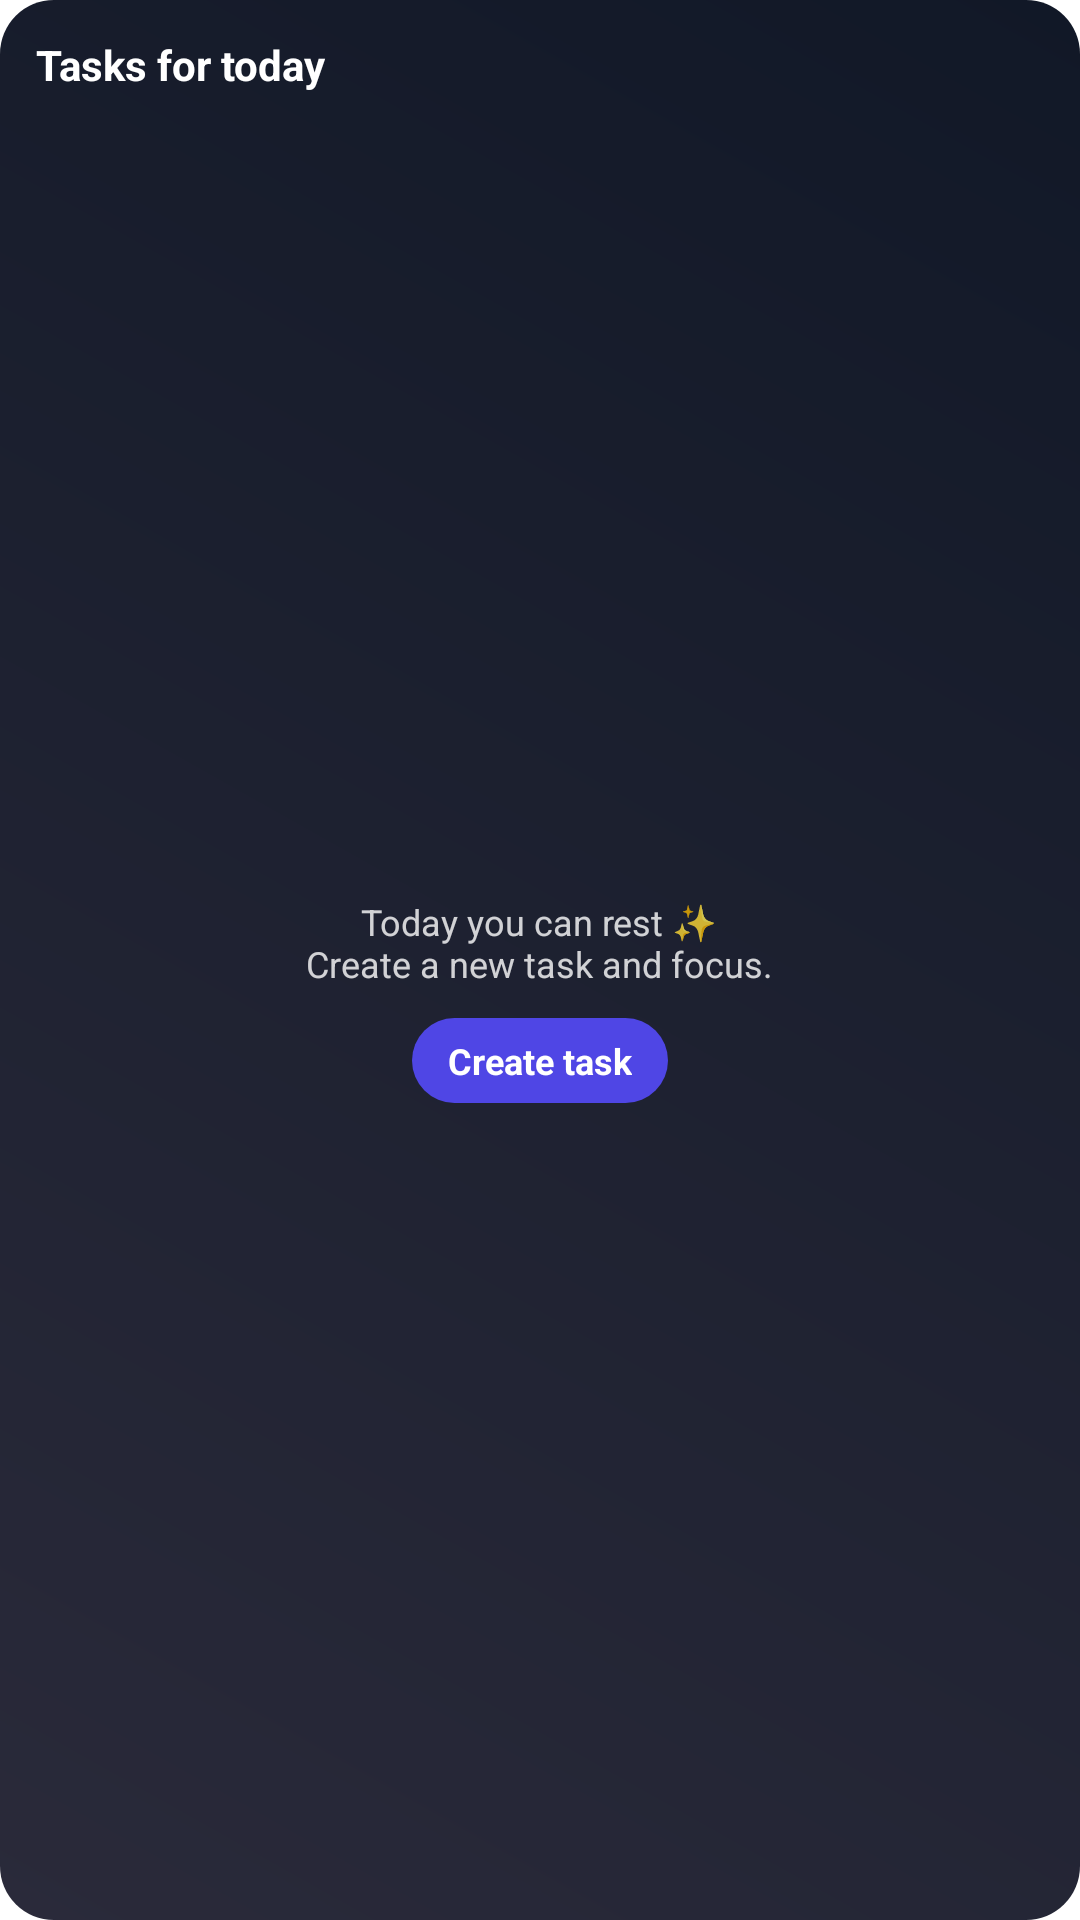

The Android layout XML behind this screen, and the referenced resources:
<!-- AndroidManifest.xml: fallback theme Theme.MaterialComponents.DayNight.NoActionBar -->
<!-- res/layout/widget_today_tasks.xml -->
<?xml version="1.0" encoding="utf-8"?>
<LinearLayout xmlns:android="http://schemas.android.com/apk/res/android"
    android:layout_width="match_parent"
    android:layout_height="match_parent"
    android:orientation="vertical"
    android:background="@drawable/widget_today_tasks_background"
    android:padding="12dp">

    <LinearLayout
        android:layout_width="match_parent"
        android:layout_height="wrap_content"
        android:orientation="horizontal"
        android:gravity="center_vertical">

        <TextView
            android:id="@+id/widget_title"
            android:layout_width="0dp"
            android:layout_height="wrap_content"
            android:layout_weight="1"
            android:text="@string/tasks_for_today"
            android:textColor="#FFFFFFFF"
            android:textStyle="bold"
            android:textSize="14sp" />

        <TextView
            android:id="@+id/widget_create_button_header"
            android:layout_width="wrap_content"
            android:layout_height="wrap_content"
            android:background="@drawable/widget_today_tasks_button_background"
            android:paddingLeft="12dp"
            android:paddingTop="6dp"
            android:paddingRight="12dp"
            android:paddingBottom="6dp"
            android:text="@string/create_task"
            android:textColor="#FFFFFFFF"
            android:textSize="12sp"
            android:textStyle="bold"
            android:visibility="gone" />
    </LinearLayout>

    <LinearLayout
        android:id="@+id/widget_empty_container"
        android:layout_width="match_parent"
        android:layout_height="0dp"
        android:layout_weight="1"
        android:orientation="vertical"
        android:gravity="center"
        android:layout_marginTop="8dp">

        <TextView
            android:id="@+id/widget_empty_text"
            android:layout_width="wrap_content"
            android:layout_height="wrap_content"
            android:text="@string/today_you_can_rest_create_a_new_task_and_focus"
            android:textColor="#CCFFFFFF"
            android:textSize="12sp"
            android:gravity="center" />

        <TextView
            android:id="@+id/widget_create_button"
            android:layout_width="wrap_content"
            android:layout_height="wrap_content"
            android:layout_gravity="center_horizontal"
            android:layout_marginTop="10dp"
            android:background="@drawable/widget_today_tasks_button_background"
            android:paddingLeft="12dp"
            android:paddingTop="6dp"
            android:paddingRight="12dp"
            android:paddingBottom="6dp"
            android:text="@string/create_task"
            android:textColor="#FFFFFFFF"
            android:textSize="12sp"
            android:textStyle="bold" />
    </LinearLayout>

    <LinearLayout
        android:id="@+id/widget_tasks_container"
        android:layout_width="match_parent"
        android:layout_height="wrap_content"
        android:layout_marginTop="8dp"
        android:orientation="vertical"
        android:visibility="gone" />

    <TextView
        android:id="@+id/widget_more_tasks"
        android:layout_width="wrap_content"
        android:layout_height="wrap_content"
        android:layout_marginTop="6dp"
        android:textColor="#99FFFFFF"
        android:textSize="11sp"
        android:visibility="gone" />

</LinearLayout>
<!-- resources referenced by this layout -->
<resources>
  <!-- drawable widget_today_tasks_background (drawable) -->
  <?xml version="1.0" encoding="utf-8"?>
  <shape xmlns:android="http://schemas.android.com/apk/res/android" android:shape="rectangle">
      <corners android:radius="18dp" />
      <gradient
          android:angle="45"
          android:startColor="#FF2A2A3A"
          android:endColor="#FF111827" />
  </shape>
  <!-- drawable widget_today_tasks_button_background (drawable) -->
  <?xml version="1.0" encoding="utf-8"?>
  <shape xmlns:android="http://schemas.android.com/apk/res/android" android:shape="rectangle">
      <corners android:radius="999dp" />
      <solid android:color="#FF4F46E5" />
  </shape>
  <string name="create_task">Create task</string>
  <string name="tasks_for_today">Tasks for today</string>
  <string name="today_you_can_rest_create_a_new_task_and_focus">Today you can rest ✨\nCreate a new task and focus.</string>
</resources>
